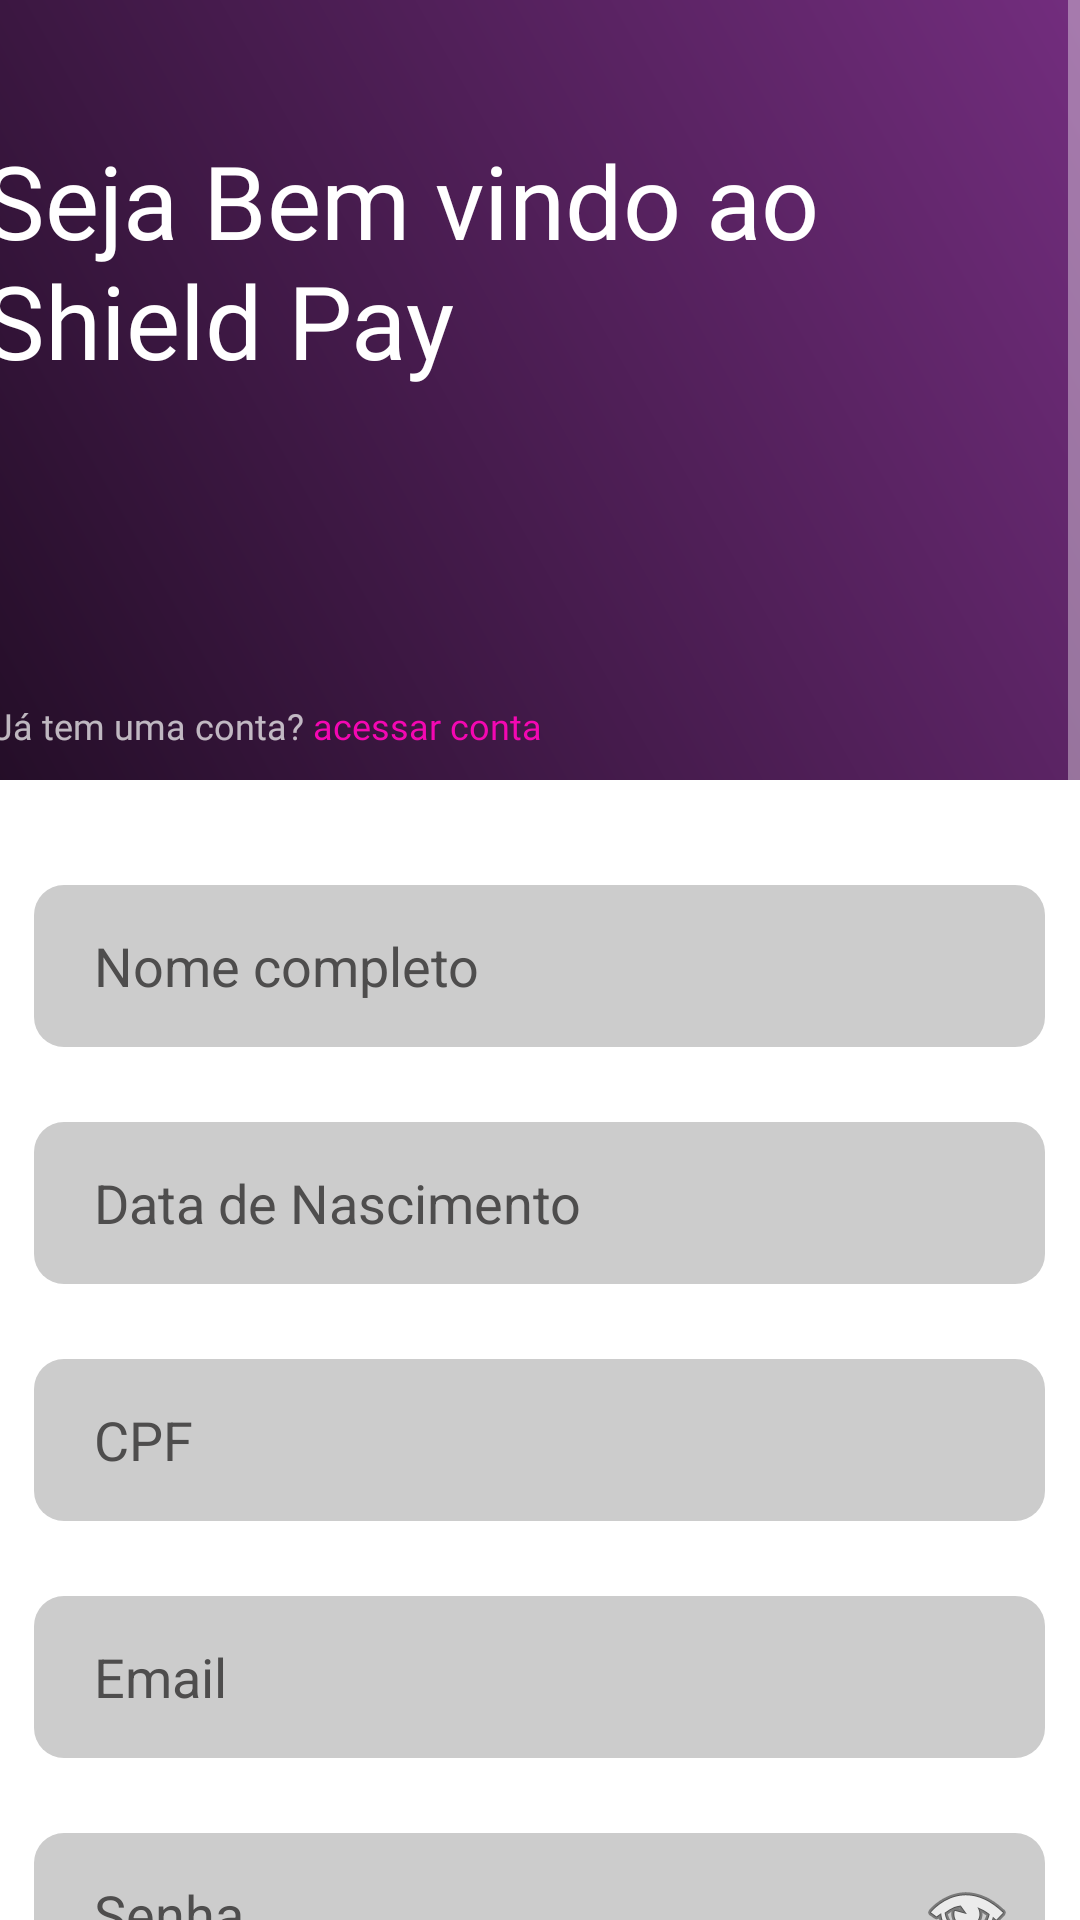

Android layout source for this screen:
<!-- AndroidManifest.xml: application theme Theme.AppCompat.NoActionBar -->
<!-- res/layout/activity_cadastro.xml -->
<?xml version="1.0" encoding="utf-8"?>
<androidx.constraintlayout.widget.ConstraintLayout xmlns:android="http://schemas.android.com/apk/res/android"
    xmlns:app="http://schemas.android.com/apk/res-auto"
    xmlns:tools="http://schemas.android.com/tools"
    android:id="@+id/main"
    android:layout_width="match_parent"
    android:layout_height="match_parent"
    android:background="@color/background0color"
    android:overScrollMode="always"
    android:scrollbarSize="0px"
    android:scrollbarStyle="insideInset"
    android:scrollbars="vertical"
    android:textAlignment="inherit"
    android:verticalScrollbarPosition="right"
    tools:context=".Activity.CadastroActivity"

    >

    <ScrollView
        android:id="@+id/scroll"
        android:layout_width="match_parent"
        android:layout_height="match_parent"
        app:layout_constraintBottom_toBottomOf="parent"
        app:layout_constraintEnd_toEndOf="parent"
        app:layout_constraintStart_toStartOf="parent"

        app:layout_constraintTop_toTopOf="parent"
        app:layout_constraintVertical_bias="0.0">

        <LinearLayout
            android:id="@+id/Form"
            android:layout_width="match_parent"
            android:layout_height="wrap_content"

            android:gravity="center_horizontal"
            android:orientation="vertical"
            app:layout_constraintBottom_toBottomOf="parent"
            app:layout_constraintEnd_toEndOf="parent"
            app:layout_constraintStart_toStartOf="parent"
            app:layout_constraintTop_toBottomOf="@+id/header"
            app:layout_constraintVertical_bias="0.0">

            <androidx.constraintlayout.widget.ConstraintLayout
                android:id="@+id/header"

                android:layout_width="455dp"
                android:layout_height="260dp"

                android:background="@drawable/back_cad_frame"
                android:focusable="auto"
                android:keepScreenOn="true"
                android:overScrollMode="never"
                tools:ignore="InvalidId,MissingConstraints">

                <TextView
                    android:id="@+id/Bem"
                    android:layout_width="325dp"
                    android:layout_height="128dp"
                    android:fontFamily="@font/sora0semibold"
                    android:text="Seja Bem vindo ao Shield Pay"
                    android:textColor="@color/white"

                    android:textSize="34dp"
                    app:layout_constraintBottom_toBottomOf="parent"
                    app:layout_constraintEnd_toEndOf="parent"
                    app:layout_constraintHorizontal_bias="0.323"
                    app:layout_constraintStart_toStartOf="parent"
                    app:layout_constraintTop_toTopOf="parent"
                    app:layout_constraintVertical_bias="0.333" />

                <TextView
                    android:id="@+id/textView"
                    android:layout_width="wrap_content"
                    android:layout_height="wrap_content"
                    android:layout_marginStart="45dp"
                    android:layout_marginTop="63dp"
                    android:layout_marginBottom="10dp"
                    android:fontFamily="@font/sora0regular"
                    android:text="Já tem uma conta? "
                    android:textSize="12sp"
                    app:layout_constraintBottom_toBottomOf="parent"
                    app:layout_constraintStart_toStartOf="parent"
                    app:layout_constraintTop_toBottomOf="@+id/Bem"
                    app:layout_constraintVertical_bias="1.0" />

                <TextView
                    android:id="@+id/textacesso"
                    android:layout_width="wrap_content"
                    android:layout_height="wrap_content"
                    android:layout_marginTop="69dp"
                    android:layout_marginBottom="10dp"
                    android:fontFamily="@font/sora0regular"
                    android:onClick="toTelaEntrar"
                    android:text="acessar conta"
                    android:textColor="#F407B2"
                    android:textSize="12sp"
                    app:layout_constraintBottom_toBottomOf="parent"
                    app:layout_constraintEnd_toEndOf="parent"
                    app:layout_constraintHorizontal_bias="0.0"
                    app:layout_constraintStart_toEndOf="@+id/textView"
                    app:layout_constraintTop_toBottomOf="@+id/Bem"
                    app:layout_constraintVertical_bias="1.0" />

            </androidx.constraintlayout.widget.ConstraintLayout>

            <EditText
                android:id="@+id/LabelName"
                android:layout_width="337dp"
                android:layout_height="54dp"

                android:layout_marginTop="35dp"
                android:background="@drawable/labelcad"

                android:ems="10"
                android:focusable="auto"

                android:focusableInTouchMode="true"
                android:hint="Nome completo"
                android:inputType="text"
                android:padding="10dp"
                android:paddingStart="20dp"
                android:textColor="@color/black"
                android:textColorHint="@color/grey" />

            <EditText
                android:id="@+id/LabelData"
                android:layout_width="337dp"
                android:layout_height="54dp"
                android:layout_marginTop="25dp"
                android:background="@drawable/labelcad"
                android:ems="10"
                android:focusable="auto"
                android:focusableInTouchMode="true"
                android:hint="Data de Nascimento"
                android:inputType="date"
                android:padding="10dp"
                android:paddingStart="20dp"
                android:textColor="@color/black"
                android:textColorHint="@color/grey" />

            <EditText
                android:id="@+id/labelCpf"
                android:layout_width="337dp"
                android:layout_height="54dp"
                android:layout_marginTop="25dp"
                android:background="@drawable/labelcad"
                android:ems="10"
                android:focusable="auto"
                android:focusableInTouchMode="true"
                android:hint="CPF"
                android:inputType="number"
                android:padding="10dp"
                android:paddingStart="20dp"
                android:textColor="@color/black"
                android:textColorHint="@color/grey" />

            <EditText
                android:id="@+id/LabelEmail"
                android:layout_width="337dp"
                android:layout_height="54dp"
                android:layout_marginTop="25dp"
                android:background="@drawable/labelcad"
                android:ems="10"
                android:focusable="auto"
                android:focusableInTouchMode="true"
                android:hint="Email"
                android:inputType="textEmailAddress"
                android:padding="10dp"
                android:paddingStart="20dp"
                android:textColor="@color/black"
                android:textColorHint="@color/grey" />

            <EditText
                android:id="@+id/LabelPassword"

                android:layout_width="337dp"
                android:layout_height="54dp"
                android:layout_marginTop="25dp"
                android:background="@drawable/labelcad"
                android:drawableEnd="@android:drawable/ic_menu_view"
                android:drawablePadding="5dp"
                android:ems="10"
                android:focusable="auto"
                android:focusableInTouchMode="true"
                android:hint="Senha"
                android:inputType="textPassword"
                android:padding="10dp"
                android:paddingStart="20dp"
                android:textColor="@color/black"
                android:textColorHint="@color/grey" />

            <CheckBox
                android:id="@+id/checktermos"
                android:layout_width="320dp"
                android:layout_height="wrap_content"
                android:layout_marginTop="15dp"
                android:width="350dp"
                android:buttonTint="#000000"
                android:fontFamily="@font/sora0semibold"
                android:text="Eu declaro que li e aceito os termos de condições."
                android:textColor="@color/purple"
                android:textSize="12sp" />

            <Button
                android:id="@+id/validarCadastro"
                android:layout_width="179dp"
                android:layout_height="wrap_content"

                android:layout_gravity="right"
                android:layout_marginTop="10dp"
                android:layout_marginRight="35dp"
                android:layout_marginBottom="12dp"
                android:background="@drawable/btncad"
                android:clickable="true"

                android:contextClickable="true"
                android:cursorVisible="true"
                android:editable="false"
                android:onClick="validarCadastro"
                android:text="CADASTRAR"
                android:textColor="@color/purple" />

        </LinearLayout>
    </ScrollView>

</androidx.constraintlayout.widget.ConstraintLayout>
<!-- resources referenced by this layout -->
<resources>
  <color name="background0color">#FFFFFFFF</color>
  <color name="black">#FF000000</color>
  <color name="grey">#4E4D4D</color>
  <color name="purple">#38143E</color>
  <color name="white">#FFFFFFFF</color>
  <!-- drawable back_cad_frame (drawable) -->
  <?xml version="1.0" encoding="utf-8"?>
  <shape xmlns:android="http://schemas.android.com/apk/res/android">
  
      <gradient android:angle="45" android:startColor="#1D0B20" android:endColor="#7A3086"/>
  
  
  
  </shape>
  <!-- drawable btncad (drawable) -->
  <?xml version="1.0" encoding="utf-8"?>
  <shape xmlns:android="http://schemas.android.com/apk/res/android">
  
      <solid android:color="#00FFFFFF" />
      <stroke android:width="3dp"
          android:color="#670D75"> </stroke>
  
  
  
  
      <corners android:radius="25px"/>
  
  </shape>
  <!-- drawable labelcad (drawable) -->
  <?xml version="1.0" encoding="utf-8"?>
  <shape xmlns:android="http://schemas.android.com/apk/res/android">
          <solid android:color="@color/grey.l"> </solid>
          <corners android:radius="30px"> </corners>
  
  </shape>
  <color name="grey.l">#CCCCCC</color>
</resources>
